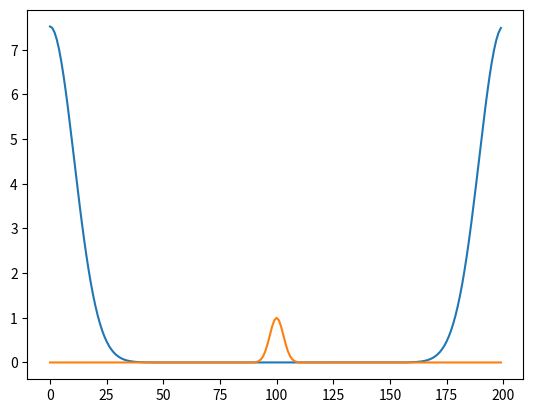

This chart was generated by the following Python code:
import numpy
from matplotlib import pyplot as plt

x=numpy.arange(-10,10,0.1)
y=numpy.exp(-0.5*x**2/(0.3**2))
yft=numpy.fft.fft(y)
plt.plot(numpy.abs(yft))
plt.savefig('gauss_dft')
plt.show()
plt.plot(y)
plt.savefig('gauss_org')
plt.show()
